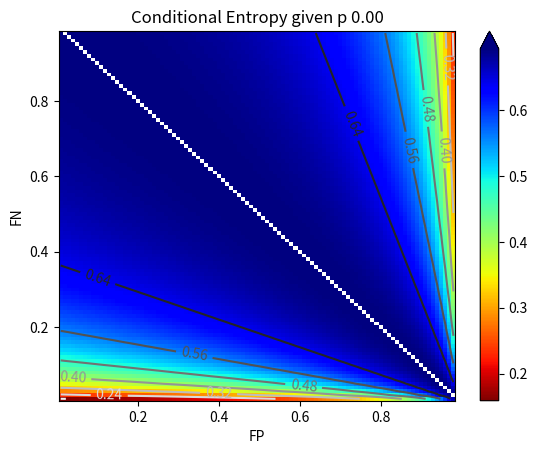
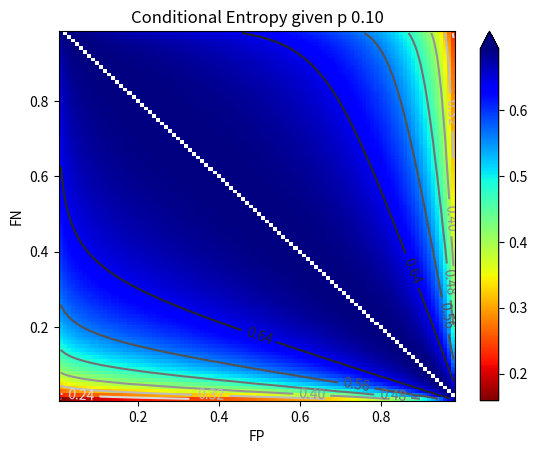
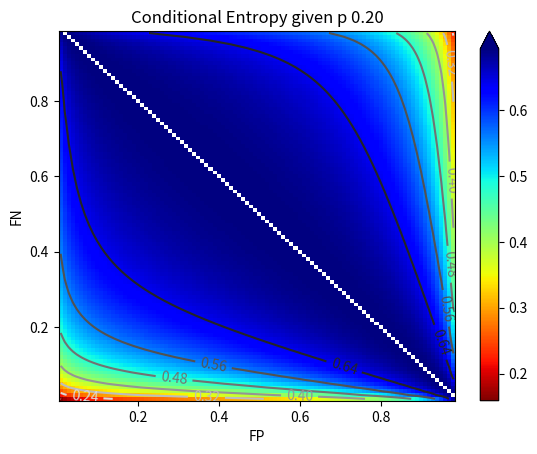
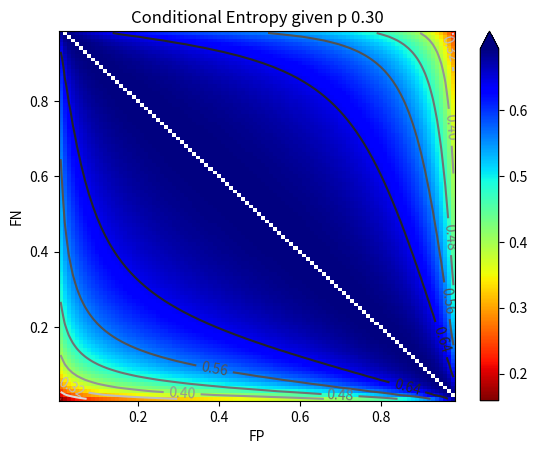
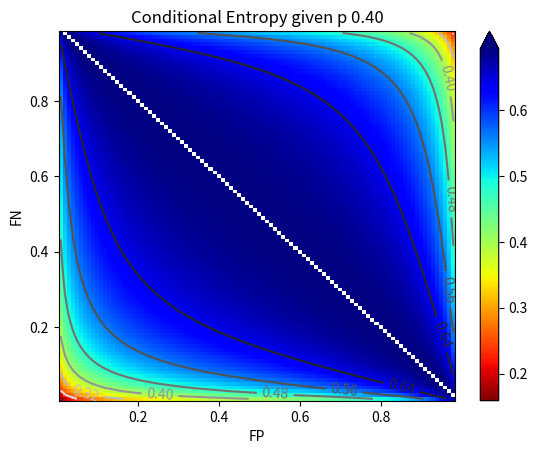
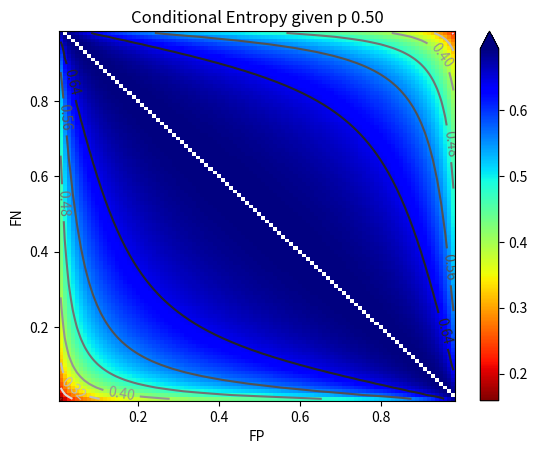
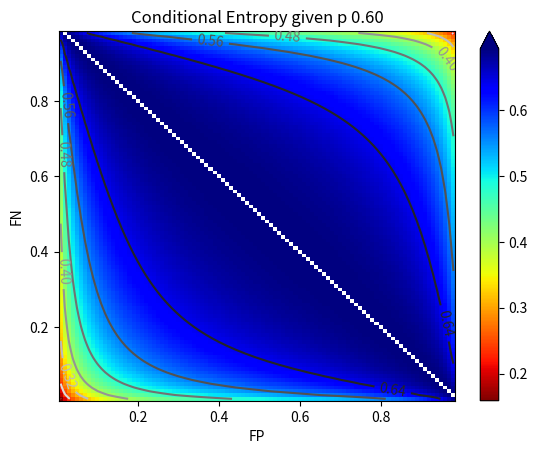
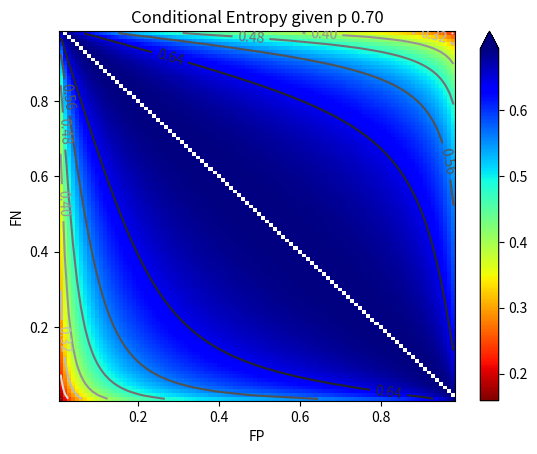
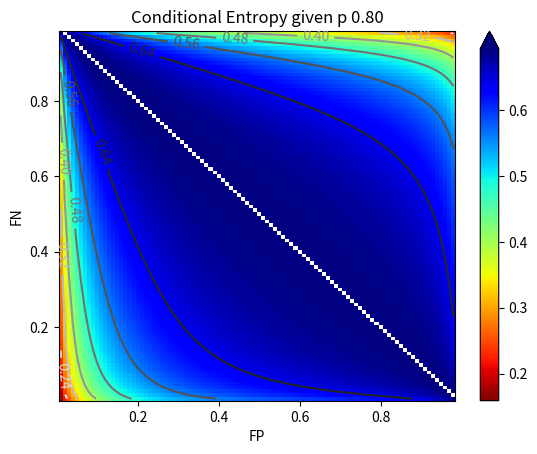
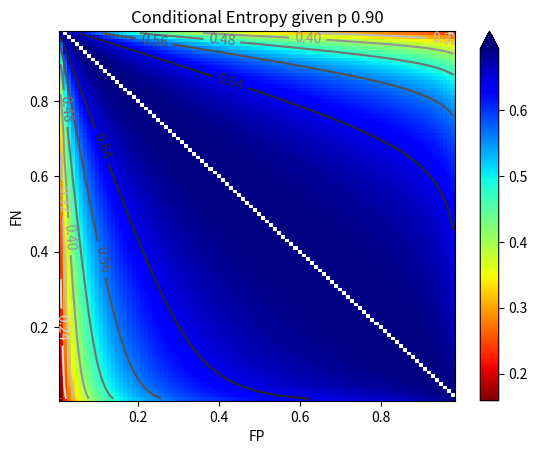
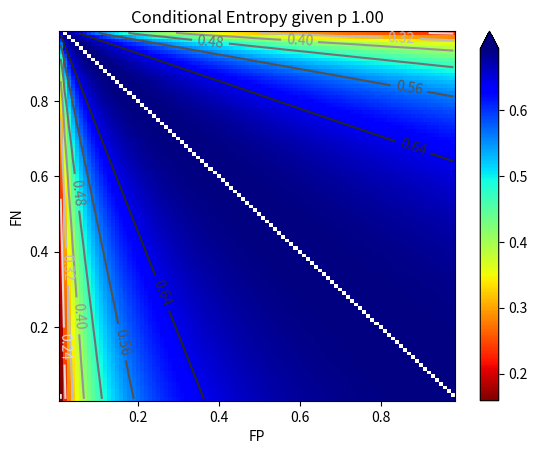

These charts were generated, in order, by the following Python code:
# -*- coding: utf-8 -*-
"""
Created on Thu Oct 27 00:04:41 2022

[redacted]
"""

#Conditional Entropy of L|D


import matplotlib.pyplot as plt
import numpy as np


def x(FP,FN):
    return FP/(1-FN)

def Lambda(FP,FN):
    return (1-FP)/FN

def Pplus(x):
    temp = (1-x+x*np.log(x))/(1-x)**2
    return temp
    
def Pminus(Ld):
    temp = 1 - (1-Ld+Ld*np.log(Ld))/(1-Ld)**2
    return temp
    
def Cond_Entro(Pplus,Pminus,p):
    tempplus = Pplus*np.log(Pplus)*p + (1-Pplus)*np.log(1-Pplus)*p
    tempminus = Pminus*np.log(Pminus)*(1-p) + (1-Pminus)*np.log(1-Pminus)*(1-p)
    Cond_Entro = -1*(tempplus + tempminus)
    return Cond_Entro

FP = np.arange(0.01, 0.99, 0.01)
FN = np.arange(0.01, 0.99, 0.01)

X,Y = np.meshgrid(FP,FN)

parr = np.arange(0.0,1.1,0.1)


for p in parr:
    x_ = x(X,Y)
    LD = Lambda(X,Y)
    P_plus = Pplus(x_)
    P_minus = Pminus(LD)
    Z = Cond_Entro(P_plus, P_minus, p)
    
    fig, ax = plt.subplots()
    #ax.set_xscale("log")
    #ax.set_yscale("log")
    pcm = ax.pcolormesh(X, Y, Z,
                       cmap='jet_r', shading='nearest')
    ax.set_xlabel('FP')
    ax.set_ylabel('FN')
    ax.set_title('Conditional Entropy given p %.2f' %p)
    
    fig.colorbar(pcm, ax=ax, extend='max')
    CS = ax.contour(X, Y, Z, cmap='Greys')
    ax.clabel(CS, inline=True, fontsize=10)


